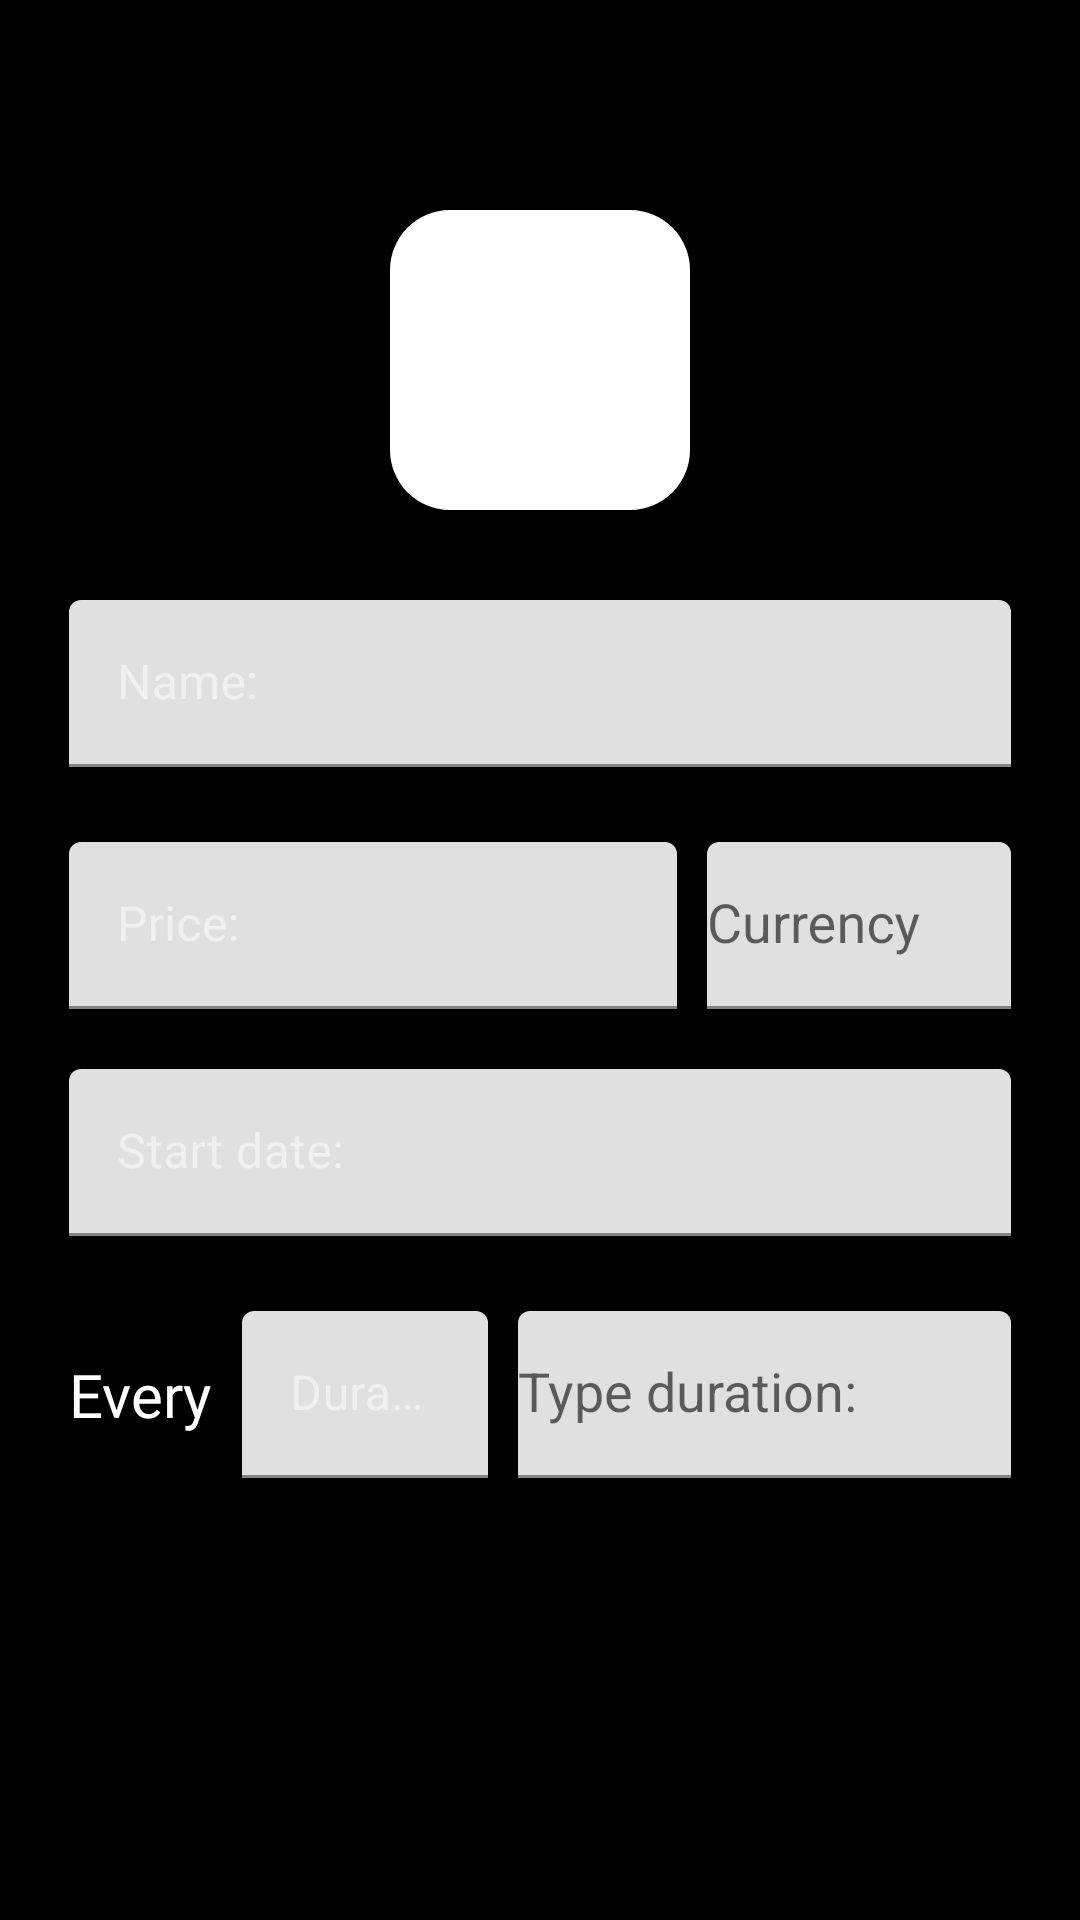

Layout XML and referenced resources for this Android screen:
<!-- AndroidManifest.xml: application theme Theme.TestSubsManager -->
<!-- res/layout/fragment_add_subscription.xml -->
<?xml version="1.0" encoding="utf-8"?>
<RelativeLayout xmlns:tools="http://schemas.android.com/tools"
    xmlns:android="http://schemas.android.com/apk/res/android"
    xmlns:app="http://schemas.android.com/apk/res-auto"
    android:layout_width="match_parent"
    android:layout_height="match_parent"
    tools:context=".ui.AddSubscriptionFragment"
    android:background="@color/black">

    <androidx.constraintlayout.widget.ConstraintLayout
        android:id="@+id/subscriptionColor"
        android:layout_width="match_parent"
        android:layout_height="wrap_content"
        android:layout_marginStart="23dp"
        android:layout_marginTop="70dp"
        android:layout_marginEnd="23dp"
        android:layout_marginBottom="0dp"
        android:orientation="horizontal">

        <androidx.appcompat.widget.AppCompatImageView
            android:id="@+id/etSubscriptionColor"
            android:layout_width="100dp"
            android:layout_height="100dp"
            android:background="?selectableItemBackgroundBorderless"
            android:clickable="true"
            android:focusable="true"
            app:srcCompat="@drawable/rectangle_shape"
            app:tint="@color/white"
            app:layout_constraintEnd_toEndOf="parent"
            app:layout_constraintStart_toStartOf="parent"
            tools:ignore="MissingConstraints" />
    </androidx.constraintlayout.widget.ConstraintLayout>

    <com.google.android.material.textfield.TextInputLayout
        android:id="@+id/subscriptionName"
        android:layout_width="match_parent"
        android:layout_height="wrap_content"
        android:layout_below="@+id/subscriptionColor"
        android:layout_marginTop="30dp"
        android:layout_marginStart="23dp"
        android:layout_marginEnd="23dp"
        android:hint="@string/subscription_name"
        app:layout_constraintStart_toStartOf="parent"
        style="@style/SMDarkTheme">

        <com.google.android.material.textfield.TextInputEditText
            android:id="@+id/etSubscriptionName"
            android:layout_width="match_parent"
            android:layout_height="match_parent"
            android:singleLine="true" />
    </com.google.android.material.textfield.TextInputLayout>

    <androidx.appcompat.widget.LinearLayoutCompat
        android:id="@+id/subscriptionPayment"
        android:layout_below="@+id/subscriptionName"
        android:layout_width="match_parent"
        android:layout_height="wrap_content"
        android:layout_marginTop="25dp"
        android:layout_marginStart="23dp"
        android:layout_marginEnd="23dp"
        android:orientation="horizontal">

        <com.google.android.material.textfield.TextInputLayout
            android:id="@+id/subscriptionPrice"
            android:layout_width="0dp"
            android:layout_height="wrap_content"
            android:layout_marginEnd="10dp"
            android:layout_weight="4"
            android:layout_below="@+id/subscriptionName"
            android:hint="@string/subscription_price"
            app:layout_constraintStart_toStartOf="parent"
            style="@style/SMDarkTheme">

            <com.google.android.material.textfield.TextInputEditText
                android:id="@+id/etSubscriptionPrice"
                android:layout_width="match_parent"
                android:layout_height="match_parent"
                android:inputType="numberDecimal"
                android:singleLine="true" />
        </com.google.android.material.textfield.TextInputLayout>

        <com.google.android.material.textfield.TextInputLayout
            android:id="@+id/subscriptionCurrency"
            android:layout_width="0dp"
            android:layout_height="match_parent"
            android:layout_weight="2"
            app:layout_constraintEnd_toEndOf="parent"
            android:hint="@string/subscription_currency"
            style="@style/dropdown_menu">

            <AutoCompleteTextView
                android:id="@+id/etSubscriptionCurrency"
                android:layout_width="match_parent"
                android:layout_height="match_parent"
                android:singleLine="true"/>

        </com.google.android.material.textfield.TextInputLayout>
    </androidx.appcompat.widget.LinearLayoutCompat>

    <com.google.android.material.textfield.TextInputLayout
        android:id="@+id/subscriptionStartDate"
        android:layout_width="match_parent"
        android:layout_height="wrap_content"
        android:layout_below="@+id/subscriptionPayment"
        android:layout_marginStart="23dp"
        android:layout_marginEnd="23dp"
        android:layout_marginTop="20dp"
        android:hint="@string/subscription_start_date"
        app:layout_constraintStart_toStartOf="parent"
        style="@style/SMDarkTheme">

        <com.google.android.material.textfield.TextInputEditText
            android:id="@+id/etSubscriptionStartDate"
            android:layout_width="match_parent"
            android:layout_height="match_parent"
            android:inputType="date"
            android:focusable="false"
            android:focusableInTouchMode="false"
            android:singleLine="true" />
    </com.google.android.material.textfield.TextInputLayout>

    <androidx.appcompat.widget.LinearLayoutCompat
        android:id="@+id/subscriptionBillingPeriod"
        android:layout_below="@+id/subscriptionStartDate"
        android:layout_width="match_parent"
        android:layout_height="wrap_content"
        android:layout_marginTop="25dp"
        android:layout_marginStart="23dp"
        android:layout_marginEnd="23dp"
        android:orientation="horizontal">

        <androidx.appcompat.widget.AppCompatTextView
            android:layout_width="wrap_content"
            android:layout_height="match_parent"
            android:fontFamily="@font/ibm_medium"
            android:textSize="20sp"
            android:gravity="center"
            android:layout_marginEnd="10dp"
            android:textColor="@color/white"
            android:text="@string/every">

        </androidx.appcompat.widget.AppCompatTextView>

        <com.google.android.material.textfield.TextInputLayout
            android:id="@+id/subscriptionDuration"
            android:layout_width="0dp"
            android:layout_height="match_parent"
            android:layout_weight="1"
            android:layout_marginEnd="10dp"
            android:hint="@string/subscription_duration"
            app:layout_constraintStart_toStartOf="parent"
            style="@style/SMDarkTheme">

            <com.google.android.material.textfield.TextInputEditText
                android:id="@+id/etSubscriptionDuration"
                android:layout_width="match_parent"
                android:layout_height="match_parent"
                android:inputType="number"
                android:maxLength="4"
                android:singleLine="true" />

        </com.google.android.material.textfield.TextInputLayout>

        <com.google.android.material.textfield.TextInputLayout
            android:id="@+id/subscriptionTypeDuration"
            android:layout_width="0dp"
            android:layout_height="match_parent"
            android:layout_weight="2"
            app:layout_constraintEnd_toEndOf="parent"
            android:hint="@string/subscription_type_duration"
            android:inputType="textNoSuggestions"
            style="@style/dropdown_menu">

            <AutoCompleteTextView
                android:id="@+id/etSubscriptionTypeDuration"
                android:layout_width="match_parent"
                android:layout_height="match_parent"
                android:singleLine="true"
                android:inputType="none"/>

        </com.google.android.material.textfield.TextInputLayout>
    </androidx.appcompat.widget.LinearLayoutCompat>

    <androidx.constraintlayout.widget.ConstraintLayout
        android:layout_width="match_parent"
        android:layout_height="wrap_content"
        android:layout_below="@+id/subscriptionBillingPeriod"
        android:layout_alignParentBottom="true"
        android:layout_marginStart="23dp"
        android:layout_marginTop="142dp"
        android:layout_marginEnd="23dp"
        android:layout_marginBottom="35dp"
        android:orientation="horizontal">

        <androidx.appcompat.widget.AppCompatButton
            android:id="@+id/cancelButton"
            style="@style/ButtonFormThemeSecondary"
            android:layout_width="140dp"
            android:layout_height="wrap_content"
            android:layout_weight="1"
            android:text="@string/cancel"
            app:layout_constraintBottom_toBottomOf="parent"
            app:layout_constraintStart_toStartOf="parent"
            app:layout_constraintTop_toTopOf="parent" />

        <androidx.appcompat.widget.AppCompatButton
            android:id="@+id/saveSubscriptionButton"
            style="@style/ButtonFormThemeMain"
            android:layout_width="140dp"
            android:layout_height="wrap_content"
            android:layout_weight="1"
            android:text="@string/save"
            app:layout_constraintBottom_toBottomOf="parent"
            app:layout_constraintEnd_toEndOf="parent"
            app:layout_constraintTop_toTopOf="parent" />
    </androidx.constraintlayout.widget.ConstraintLayout>
</RelativeLayout>
<!-- resources referenced by this layout -->
<resources>
  <color name="black">#FF000000</color>
  <color name="white">#FFFFFFFF</color>
  <!-- drawable rectangle_shape (drawable) -->
  <?xml version="1.0" encoding="utf-8"?>
  <vector xmlns:android="http://schemas.android.com/apk/res/android"
      android:width="100dp"
      android:height="100dp"
      android:viewportWidth="100"
      android:viewportHeight="100"
      >
      <group>
          <clip-path
              android:pathData="M20 0H80C91.0457 0 100 8.95431 100 20V80C100 91.0457 91.0457 100 80 100H20C8.95431 100 0 91.0457 0 80V20C0 8.95431 8.95431 0 20 0Z"
              />
          <path
              android:pathData="M0 0V100H100V0"
              android:fillColor="#5858CA"
              />
      </group>
  </vector>
  <string name="cancel">Cancel</string>
  <string name="every">Every</string>
  <string name="save">Save</string>
  <string name="subscription_currency">Currency</string>
  <string name="subscription_duration">Duration:</string>
  <string name="subscription_name">Name:</string>
  <string name="subscription_price">Price:</string>
  <string name="subscription_start_date">Start date:</string>
  <string name="subscription_type_duration">Type duration:</string>
  <style name="ButtonFormThemeMain">
          <item name="android:textSize">20sp</item>
          <item name="android:letterSpacing">0.01</item>
          <item name="android:padding">16dp</item>
          <item name="android:textColor">#FFFFFF</item>
          <item name="android:fontFamily">@font/ibm_medium</item>
          <item name="backgroundTint">@color/secondary</item>
          <item name="colorControlHighlight">@color/white</item>
      </style>
  <style name="ButtonFormThemeSecondary">
          <item name="android:textSize">20sp</item>
          <item name="android:letterSpacing">0.01</item>
          <item name="android:padding">16dp</item>
          <item name="android:textColor">#FFFFFF</item>
          <item name="android:fontFamily">@font/ibm_medium</item>
          <item name="backgroundTint">@color/primary_dark</item>
          <item name="colorControlHighlight">@color/white</item>
      </style>
  <style name="Theme.TestSubsManager" parent="Theme.MaterialComponents.DayNight.NoActionBar">
          
          <item name="colorPrimary">@color/secondary</item>
          <item name="colorPrimaryVariant">@color/purple_700</item>
          <item name="colorOnPrimary">@color/black</item>
          
          <item name="colorSecondary">@color/teal_200</item>
          <item name="colorSecondaryVariant">@color/teal_200</item>
          <item name="colorOnSecondary">@color/black</item>
          
          <item name="android:statusBarColor">?attr/colorPrimaryVariant</item>
          
          <item name="android:windowIsTranslucent">true</item>
      </style>
  <color name="secondary">#FF1A73E8</color>
  <color name="primary_dark">#FF252528</color>
  <color name="teal_700">#FFA6A6A6</color>
  <style name="TextAppearance.App.Subtitle1" parent="TextAppearance.MaterialComponents.Subtitle1">
          
          <item name="fontFamily">@font/ibm_regular</item>
          <item name="android:fontFamily">@font/ibm_regular</item>
      </style>
  <style name="TextAppearance.App.Caption" parent="TextAppearance.MaterialComponents.Caption">
          
          <item name="fontFamily">@font/ibm_medium</item>
          <item name="android:fontFamily">@font/ibm_medium</item>
      </style>
  <style name="ShapeAppearance.App.SmallComponent" parent="ShapeAppearance.MaterialComponents.SmallComponent">
          
          <item name="cornerFamily">rounded</item>
          <item name="cornerSize">10dp</item>
      </style>
  <color name="purple_700">#FF3700B3</color>
  <color name="teal_200">#FF03DAC5</color>
</resources>
